4-way image classification set "processed_data" from GitHub (rjaswal1634/EfficientNetwithSeperableConvolution); label vocabulary: cloudy, desert, green area, water.

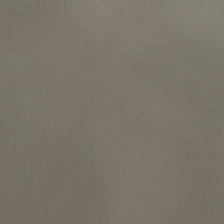
Label: cloudy

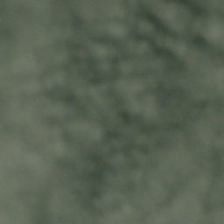
Label: cloudy

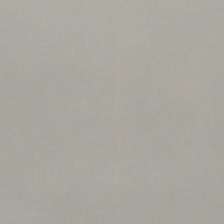
Label: cloudy

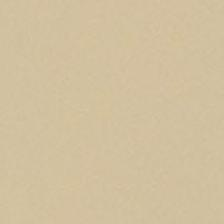
Label: desert

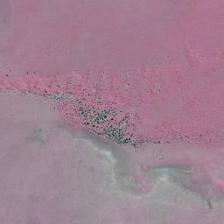
Label: desert

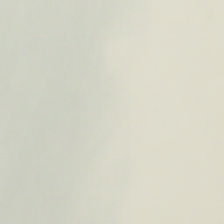
Label: cloudy
